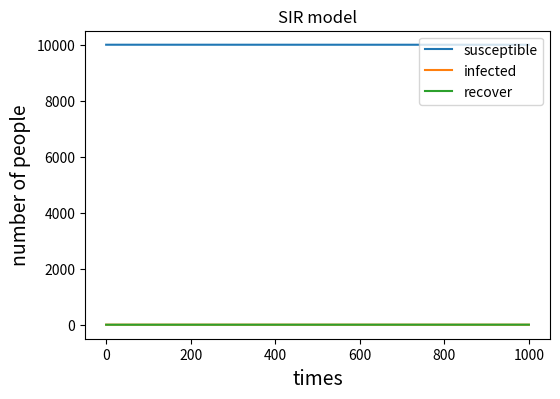

The script that saved this image: (Note: this script raises an exception after producing the figure.)
# -*- coding: utf-8 -*-
"""
Created on Wed May  8 09:08:27 2019

[redacted]
"""

import numpy as np 
import matplotlib . pyplot as plt

#susceptibleN=['1'*999]
"""
1 represent people  suscepticle to disease
0 represent people  infected
2 represent people recovered
"""
β=0.3
γ=0.05
N=10000#sum of the population involved
I=[0]#list store people get ill
S=[1] * 9999#people who is healthy
R=[]#people recovered
A=[9999]
B=[1]
C=[0]
"""
these initial numbers should be out of the loop or it will goes into the loop every time
"""
#A,B,C are used to store the length of list of infectious and recovered people
for i in range(0,1000):
    a=np.random.choice(range(2),len(S),p=[β*len(I)/N,1-β*len(I)/N])
    #susceptible individuals have chances to get disease and recover
    for j in a:
        if j==0:
            I.append(0)#append the people newly infected and delete them from the susceptible populations
            S.pop()
        if j==1:
            S=S
    b=np.random.choice([2,0],len(I),p=[γ,1-γ])
    #infected individuals have chances to recover or stay ill
    for e in b:
        if e==2:
            R.append(2)#to append the newly recovered people and delete it in the infectious number
            I.pop()   
        if e==0:
            I=I
    A.append(len(S))
    B.append(len(I))
    C.append(len(R))
print('the number of susceptible',A)
print('the number of infectious',B)
print('the number of recover',C)

#plot
plt.figure(figsize=(6,4),dpi=150)
X=list(range(0,1001))
susceptibleN,infectiousN,recoverN=A,B,C
plt.xlabel("times", fontsize=14)
plt.ylabel("number of people", fontsize=14)
plt.title("SIR model")
plt.plot(X,susceptibleN)
plt.plot(X,infectiousN)
plt.plot(X,recoverN)
plt.legend(["susceptible","infected","recover"],loc='upper right')  
plt.savefig ("markflow1" ,type="png")
plt.show()

"""
abandoned code
---------------
import collections
there is no need to use function to solve this problem
#infectiousN=['0'*1]
#RecoverN=[0]
#N=[susceptibleN,infectiousN,RecoverN]
susceptible=999
infectious=1
recover=0
susceptible=999
infectious=1
β=0.3
i=0
def infectious(susceptible,infectious):
    while i in range(0,1000):
          newInfectious=0
          I=[]
          S=[]
          a=np.random.choice(range(2),1000,p=[β,1-β])
          newInfectious=newInfectious+collections.Counter(1 in a)
          infectious=infectious+newInfectious
          susceptible=susceptible-collections.Counter(0 in a)
          i+i+1
    I=I.append(infectious)
    S=S.append(susceptible)
    def Recoverage(infectious,recover):
        R=[]
        recover=0
        gamma=0.05
        while i in range(0,1000):  
              b=np.random.choice(range(1,3),len(susceptible),p=[gamma,1-gamma])
              recover=recover+collections.Counter(2 in b)
              susceptible=susceptible-recover
              i+i+1
        R=R.append(recover)
        S=S.append(susceptible)
infectious(susceptible,infectious)
Recoverage(infectious,recover)
"""

    

        
          
          
    
    
         

    
    
    
    
    
    
    
    
   


    
    
    




